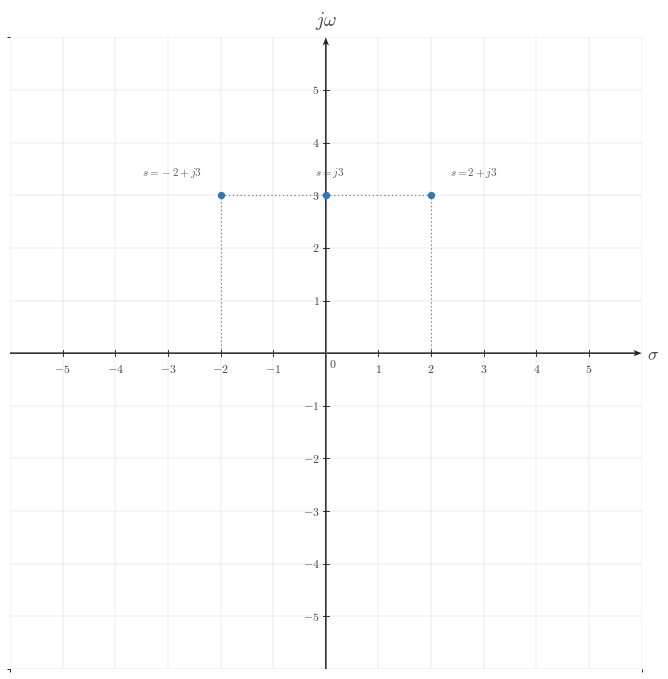

Reproduce this figure in Python. (Note: this script raises an exception after producing the figure.)
from __future__ import annotations

from pathlib import Path

import matplotlib.pyplot as plt
from matplotlib.ticker import MultipleLocator
import numpy as np

CANONICAL_DPI = 300
PX_PER_DATA_UNIT = 150
MARGIN_LEFT_PX = 115
MARGIN_RIGHT_PX = 120
MARGIN_BOTTOM_PX = 95
MARGIN_TOP_PX = 110

def px_to_pt(px):
    return px * 72 / CANONICAL_DPI

def px_to_data(px):
    return px / PX_PER_DATA_UNIT

plt.rcParams.update({
    "mathtext.fontset": "cm",
    "font.family": "serif",
})

SIGNAL_COLOR = "#2f78b7"
AXIS_COLOR = "#222222"
LABEL_COLOR = "#444444"
TICK_LABEL_COLOR = "#444444"
GRID_COLOR = "#000000"
GUIDE_COLOR = "#777777"
ANNOTATION_COLOR = "#555555"

SIGNAL_LW = px_to_pt(7.1)
SMOOTH_SIGNAL_LW = px_to_pt(5.2)
AXIS_LW = px_to_pt(4.3)
TICK_LW = px_to_pt(2.7)
GRID_LW = px_to_pt(1.3)
GUIDE_LW = px_to_pt(3.3)
ANNOTATION_LW = px_to_pt(2.9)

TICK_LABEL_SIZE = px_to_pt(35.6)
AXIS_LABEL_SIZE = px_to_pt(53.3)
TOP_LABEL_SIZE = px_to_pt(57.8)
ANNOTATION_SIZE = px_to_pt(33.3)

TICK_HALF_LEN = px_to_data(8.25)
X_TICK_LABEL_Y = -px_to_data(24)
Y_TICK_LABEL_X = px_to_data(18)
ORIGIN_LABEL_X = px_to_data(9)
ORIGIN_LABEL_Y = -px_to_data(12)
X_AXIS_LABEL_X_PAD = px_to_data(15)
X_AXIS_LABEL_Y = -px_to_data(4.5)
Y_AXIS_LABEL_Y_PAD = px_to_data(18)

POINT_SIZE = px_to_pt(17.8)
POINT_EDGE = px_to_pt(4.3)

AXIS_ARROW_SHAFT_WIDTH_DATA = px_to_data(4.3)
AXIS_ARROW_KW = dict(
    angles="xy",
    scale_units="xy",
    scale=1,
    units="xy",
    width=AXIS_ARROW_SHAFT_WIDTH_DATA,
    headwidth=4.2,
    headlength=5.5,
    headaxislength=4.3,
    color=AXIS_COLOR,
    pivot="tail",
    clip_on=False,
)

def make_ct_signal_figure(xlim, ylim):
    x_range = xlim[1] - xlim[0]
    y_range = ylim[1] - ylim[0]
    axes_w_px = x_range * PX_PER_DATA_UNIT
    axes_h_px = y_range * PX_PER_DATA_UNIT
    fig_w_px = MARGIN_LEFT_PX + axes_w_px + MARGIN_RIGHT_PX
    fig_h_px = MARGIN_BOTTOM_PX + axes_h_px + MARGIN_TOP_PX
    fig, ax = plt.subplots(
        figsize=(fig_w_px / CANONICAL_DPI, fig_h_px / CANONICAL_DPI),
        dpi=CANONICAL_DPI,
        facecolor="white",
        constrained_layout=True,
    )
    return fig, ax

def math_label(value):
    if isinstance(value, str):
        return value
    if abs(value - int(value)) < 1e-9:
        return rf"${int(value)}$"
    return rf"${value:g}$"

def setup_ct_signal_axes(
    ax,
    *,
    xlim,
    ylim,
    xticks,
    yticks,
    x_axis_label="$\sigma$",
    y_axis_label="$j\omega$",
    show_grid=True,
    show_origin=True,
    y_tick_label_side="left",
    x_minor_grid_step=1,
    y_minor_grid_step=1,
    equal_aspect=True,
):
    ax.set_xlim(*xlim)
    ax.set_ylim(*ylim)
    if equal_aspect:
        ax.set_aspect("equal", adjustable="box")

    ax.set_xticks(xticks)
    ax.set_yticks(yticks)
    ax.xaxis.set_minor_locator(MultipleLocator(x_minor_grid_step))
    ax.yaxis.set_minor_locator(MultipleLocator(y_minor_grid_step))

    if show_grid:
        ax.grid(True, which="both", linewidth=GRID_LW, alpha=0.18, color=GRID_COLOR)
        ax.set_axisbelow(True)

    for spine in ax.spines.values():
        spine.set_visible(False)

    ax.tick_params(left=False, bottom=False, labelleft=False, labelbottom=False)

    x_axis_start, x_axis_end = xlim
    y_axis_start, y_axis_end = ylim

    ax.quiver(x_axis_start, 0, x_axis_end - x_axis_start, 0, **AXIS_ARROW_KW)
    ax.quiver(0, y_axis_start, 0, y_axis_end - y_axis_start, **AXIS_ARROW_KW)

    for t in xticks:
        if abs(t) < 1e-12:
            continue
        ax.plot([t, t], [-TICK_HALF_LEN, TICK_HALF_LEN], color=AXIS_COLOR, lw=TICK_LW, zorder=5)
        ax.text(t, X_TICK_LABEL_Y, math_label(t), fontsize=TICK_LABEL_SIZE, ha="center", va="top", color=TICK_LABEL_COLOR, zorder=6)

    for y in yticks:
        if abs(y) < 1e-12:
            continue
        ax.plot([-TICK_HALF_LEN, TICK_HALF_LEN], [y, y], color=AXIS_COLOR, lw=TICK_LW, zorder=5)
        if y_tick_label_side == "right":
            ax.text(Y_TICK_LABEL_X, y, math_label(y), fontsize=TICK_LABEL_SIZE, ha="left", va="center", color=TICK_LABEL_COLOR, zorder=6)
        else:
            ax.text(-Y_TICK_LABEL_X, y, math_label(y), fontsize=TICK_LABEL_SIZE, ha="right", va="center", color=TICK_LABEL_COLOR, zorder=6)

    if show_origin:
        ax.text(ORIGIN_LABEL_X, ORIGIN_LABEL_Y, r"$0$", fontsize=TICK_LABEL_SIZE, ha="left", va="top", color=TICK_LABEL_COLOR, zorder=6)

    ax.text(x_axis_end + X_AXIS_LABEL_X_PAD, X_AXIS_LABEL_Y, x_axis_label,
            fontsize=AXIS_LABEL_SIZE, ha="left", va="center", color=LABEL_COLOR, clip_on=False)
    ax.text(0, y_axis_end + Y_AXIS_LABEL_Y_PAD, y_axis_label,
            fontsize=TOP_LABEL_SIZE, ha="center", va="bottom", color=LABEL_COLOR, clip_on=False)

def draw_point(ax, sigma, omega, label=None):
    ax.plot(
        sigma,
        omega,
        marker="o",
        markersize=POINT_SIZE,
        markerfacecolor=SIGNAL_COLOR,
        markeredgecolor=SIGNAL_COLOR,
        markeredgewidth=POINT_EDGE,
        linestyle="None",
        zorder=6,
    )
    if label is not None:
        dx = 0.35 if sigma >= 0 else -0.35
        dy = 0.30 if omega >= 0 else -0.30
        ha = "left" if sigma >= 0 else "right"
        if sigma == 0:
            ha = "right"
        va = "bottom" if omega >= 0 else "top"
        if sigma == 0 and omega < 0:
            ha = "left"
            va = "top"
        ax.text(sigma + dx, omega + dy, label,
                fontsize=ANNOTATION_SIZE,
                ha=ha,
                va=va,
                color=ANNOTATION_COLOR,
                zorder=7)

def draw_projection(ax, sigma, omega):
    ax.plot([sigma, sigma], [0.0, omega], color=GUIDE_COLOR, linewidth=GUIDE_LW,
            linestyle=(0, (1.1, 2.4)), zorder=3)
    ax.plot([0.0, sigma], [omega, omega], color=GUIDE_COLOR, linewidth=GUIDE_LW,
            linestyle=(0, (1.1, 2.4)), zorder=3)

def draw_annotation(ax, text, x, y, *, ha="center", va="center", size=ANNOTATION_SIZE*0.9):
    ax.text(x, y, text, fontsize=size, ha=ha, va=va, color=ANNOTATION_COLOR, zorder=7)

def save_figure(fig, output_path: Path):
    fig.savefig(output_path, dpi=CANONICAL_DPI, bbox_inches="tight", facecolor="white")

def main():
    xlim = (-6, 6)
    ylim = (-6, 6)
    xticks = list(range(-5, 6))
    yticks = list(range(-5, 6))

    fig, ax = make_ct_signal_figure(xlim, ylim)
    setup_ct_signal_axes(
        ax,
        xlim=xlim,
        ylim=ylim,
        xticks=xticks,
        yticks=yticks,
        x_axis_label=r"$\sigma$",
        y_axis_label=r"$j\omega$",
        show_grid=True,
        y_tick_label_side="left",
        x_minor_grid_step=1,
        y_minor_grid_step=1,
        equal_aspect=True,
    )

    draw_point(ax, -2, 3, '$s=-2+j3$')
    draw_projection(ax, -2, 3)
    draw_point(ax, 0, 3, '$s=j3$')
    draw_projection(ax, 0, 3)
    draw_point(ax, 2, 3, '$s=2+j3$')
    draw_projection(ax, 2, 3)

    output_path = Path(r"/home/jake/Developer/MA/PIPELINE/Electrical-and-Computer-Engineering/2-Build-Lessons/4-Image-Generation/1-Outputs/Continuous-Time-Signal-Processing/11.1--motivation-for-the-laplace-transform-Images/images/l006-s004-te-section-004.png")
    output_path.parent.mkdir(parents=True, exist_ok=True)
    save_figure(fig, output_path)

if __name__ == "__main__":
    main()
